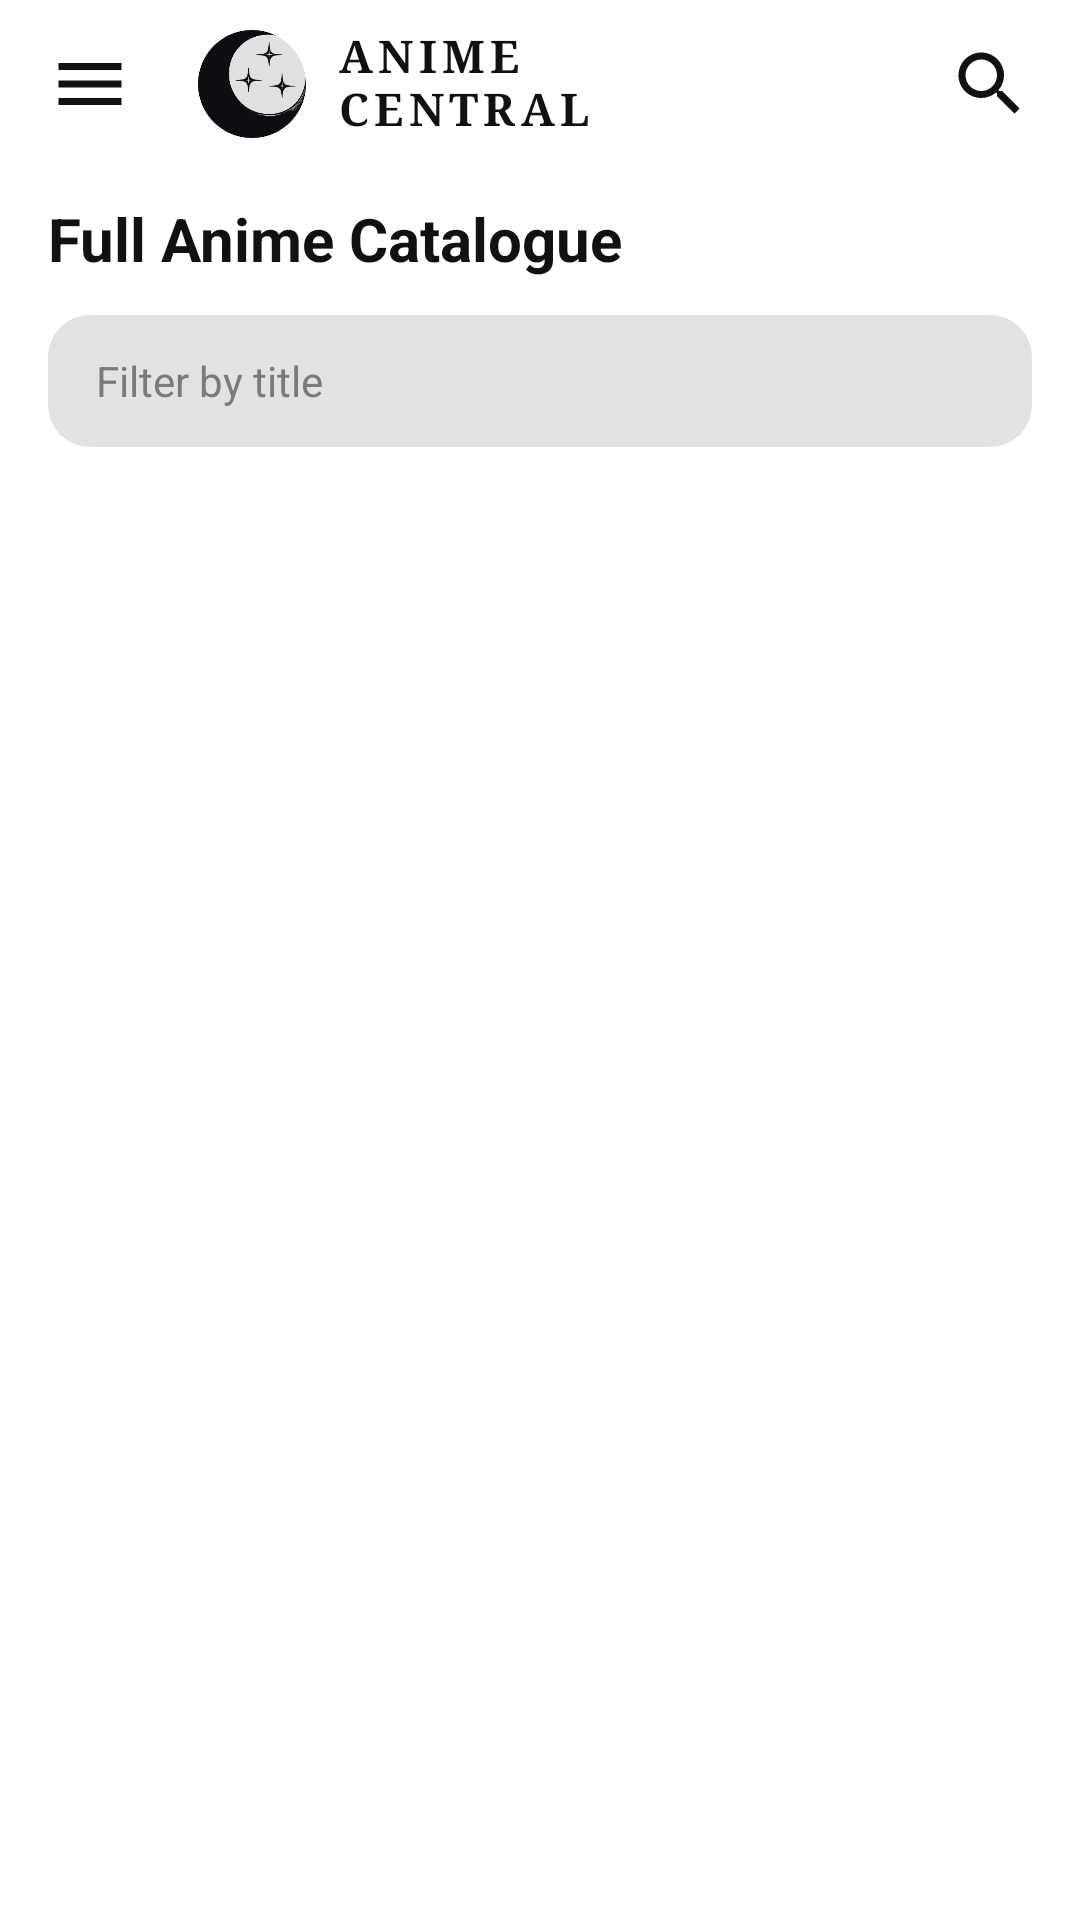

Produce the Android XML layout that renders to this screen, including the resource entries it uses.
<!-- AndroidManifest.xml: application theme Theme.AnimecentralApp -->
<!-- res/layout/fragment_catalog.xml -->
<?xml version="1.0" encoding="utf-8"?>
<LinearLayout xmlns:android="http://schemas.android.com/apk/res/android"
    android:layout_width="match_parent"
    android:layout_height="match_parent"
    android:background="@color/ac_bg"
    android:orientation="vertical">

    <include
        android:id="@+id/top_bar"
        layout="@layout/layout_top_bar" />

    <LinearLayout
        android:layout_width="match_parent"
        android:layout_height="wrap_content"
        android:gravity="center_vertical"
        android:orientation="horizontal"
        android:paddingHorizontal="16dp"
        android:paddingTop="10dp"
        android:paddingBottom="6dp">

        <TextView
            android:layout_width="0dp"
            android:layout_height="wrap_content"
            android:layout_weight="1"
            android:text="Full Anime Catalogue"
            android:textColor="@color/ac_text"
            android:textSize="20sp"
            android:textStyle="bold" />

        <TextView
            android:id="@+id/catalog_total"
            android:layout_width="wrap_content"
            android:layout_height="wrap_content"
            android:textColor="@color/ac_text_dim"
            android:textSize="13sp" />
    </LinearLayout>

    <EditText
        android:id="@+id/catalog_filter"
        android:layout_width="match_parent"
        android:layout_height="44dp"
        android:layout_marginHorizontal="16dp"
        android:layout_marginVertical="6dp"
        android:background="@drawable/ac_catalog_field"
        android:hint="Filter by title"
        android:imeOptions="actionDone"
        android:inputType="text"
        android:maxLines="1"
        android:paddingHorizontal="16dp"
        android:textColor="@color/ac_text"
        android:textColorHint="@color/ac_text_faint"
        android:textSize="14sp" />

    
    <HorizontalScrollView
        android:id="@+id/catalog_formats_scroll"
        android:layout_width="match_parent"
        android:layout_height="wrap_content"
        android:clipToPadding="false"
        android:overScrollMode="never"
        android:paddingHorizontal="16dp"
        android:paddingVertical="4dp"
        android:scrollbars="none"
        android:visibility="gone">

        <LinearLayout
            android:id="@+id/catalog_format_row"
            android:layout_width="wrap_content"
            android:layout_height="wrap_content"
            android:orientation="horizontal" />
    </HorizontalScrollView>

    <TextView
        android:id="@+id/catalog_empty"
        android:layout_width="match_parent"
        android:layout_height="wrap_content"
        android:padding="16dp"
        android:text="No anime match that."
        android:textColor="@color/ac_text_faint"
        android:textSize="14sp"
        android:visibility="gone" />

    <androidx.recyclerview.widget.RecyclerView
        android:id="@+id/catalog_recycler"
        android:layout_width="match_parent"
        android:layout_height="0dp"
        android:layout_weight="1"
        android:clipToPadding="false"
        android:paddingHorizontal="16dp"
        android:paddingBottom="12dp" />
</LinearLayout>
<!-- res/layout/layout_top_bar.xml (included above) -->
<?xml version="1.0" encoding="utf-8"?>
<LinearLayout xmlns:android="http://schemas.android.com/apk/res/android"
    android:layout_width="match_parent"
    android:layout_height="56dp"
    android:gravity="center_vertical"
    android:orientation="horizontal"
    android:paddingHorizontal="6dp">

    <ImageView
        android:id="@+id/menu_btn"
        android:layout_width="48dp"
        android:layout_height="48dp"
        android:padding="10dp"
        android:background="?attr/selectableItemBackgroundBorderless"
        android:clickable="true"
        android:focusable="true"
        android:contentDescription="Menu"
        android:src="@drawable/ic_menu" />

    
    <LinearLayout
        android:id="@+id/top_bar_brand"
        android:layout_width="wrap_content"
        android:layout_height="match_parent"
        android:layout_marginStart="12dp"
        android:gravity="center_vertical"
        android:orientation="horizontal">

        <ImageView
            android:id="@+id/top_bar_logo"
            android:layout_width="36dp"
            android:layout_height="36dp"
            android:contentDescription="Anime Central logo"
            android:src="@drawable/ac_logo_themed" />

        <LinearLayout
            android:layout_width="wrap_content"
            android:layout_height="wrap_content"
            android:layout_marginStart="10dp"
            android:orientation="vertical">

            <TextView
                android:layout_width="wrap_content"
                android:layout_height="wrap_content"
                android:fontFamily="serif"
                android:includeFontPadding="false"
                android:letterSpacing="0.12"
                android:text="ANIME"
                android:textColor="@color/ac_text"
                android:textSize="15sp"
                android:textStyle="bold" />

            <TextView
                android:layout_width="wrap_content"
                android:layout_height="wrap_content"
                android:fontFamily="serif"
                android:includeFontPadding="false"
                android:letterSpacing="0.12"
                android:text="CENTRAL"
                android:textColor="@color/ac_text"
                android:textSize="15sp"
                android:textStyle="bold" />
        </LinearLayout>
    </LinearLayout>

    <View
        android:layout_width="0dp"
        android:layout_height="match_parent"
        android:layout_weight="1" />

    <ImageView
        android:id="@+id/search_icon"
        android:layout_width="48dp"
        android:layout_height="48dp"
        android:padding="10dp"
        android:background="?attr/selectableItemBackgroundBorderless"
        android:clickable="true"
        android:focusable="true"
        android:contentDescription="Search"
        android:src="@drawable/ic_search" />
</LinearLayout>
<!-- resources referenced by this layout -->
<resources>
  <color name="ac_bg">#FFFFFF</color>
  <color name="ac_text">#111111</color>
  <color name="ac_text_dim">#5F5F5F</color>
  <color name="ac_text_faint">#7A7A7A</color>
  <!-- drawable ac_catalog_field (drawable) -->
  <?xml version="1.0" encoding="utf-8"?>
  <shape xmlns:android="http://schemas.android.com/apk/res/android" android:shape="rectangle">
      <solid android:color="@color/ac_row" />
      <corners android:radius="14dp" />
  </shape>
  <!-- drawable ac_logo_themed (drawable) -->
  <?xml version="1.0" encoding="utf-8"?>
  <bitmap xmlns:android="http://schemas.android.com/apk/res/android"
      android:src="@drawable/ac_logo_negative" />
  <!-- drawable ic_menu (drawable) -->
  <?xml version="1.0" encoding="utf-8"?>
  <vector xmlns:android="http://schemas.android.com/apk/res/android"
      android:width="24dp"
      android:height="24dp"
      android:viewportWidth="24"
      android:viewportHeight="24">
      <path android:fillColor="@color/ac_icon" android:pathData="M3,18h18v-2H3v2zM3,13h18v-2H3v2zM3,6v2h18V6H3z" />
  </vector>
  <!-- drawable ic_search (drawable) -->
  <?xml version="1.0" encoding="utf-8"?>
  <vector xmlns:android="http://schemas.android.com/apk/res/android"
      android:width="24dp"
      android:height="24dp"
      android:viewportWidth="24"
      android:viewportHeight="24">
      <path android:fillColor="@color/ac_icon" android:pathData="M15.5,14h-0.79l-0.28,-0.27C15.41,12.59 16,11.11 16,9.5 16,5.91 13.09,3 9.5,3S3,5.91 3,9.5 5.91,16 9.5,16c1.61,0 3.09,-0.59 4.23,-1.57l0.27,0.28v0.79l5,4.99L20.49,19l-4.99,-5zM9.5,14C7.01,14 5,11.99 5,9.5S7.01,5 9.5,5 14,7.01 14,9.5 11.99,14 9.5,14z" />
  </vector>
  <style name="Theme.AnimecentralApp" parent="Theme.Material3.DayNight.NoActionBar">
          <item name="android:statusBarColor">@android:color/black</item>
          <item name="android:windowBackground">@color/ac_bg</item>
      </style>
  <color name="ac_row">#E2E2E2</color>
  <!-- drawable ac_logo_negative: png bitmap (drawable-nodpi, 23383 bytes) -->
  <color name="ac_icon">#111111</color>
</resources>
